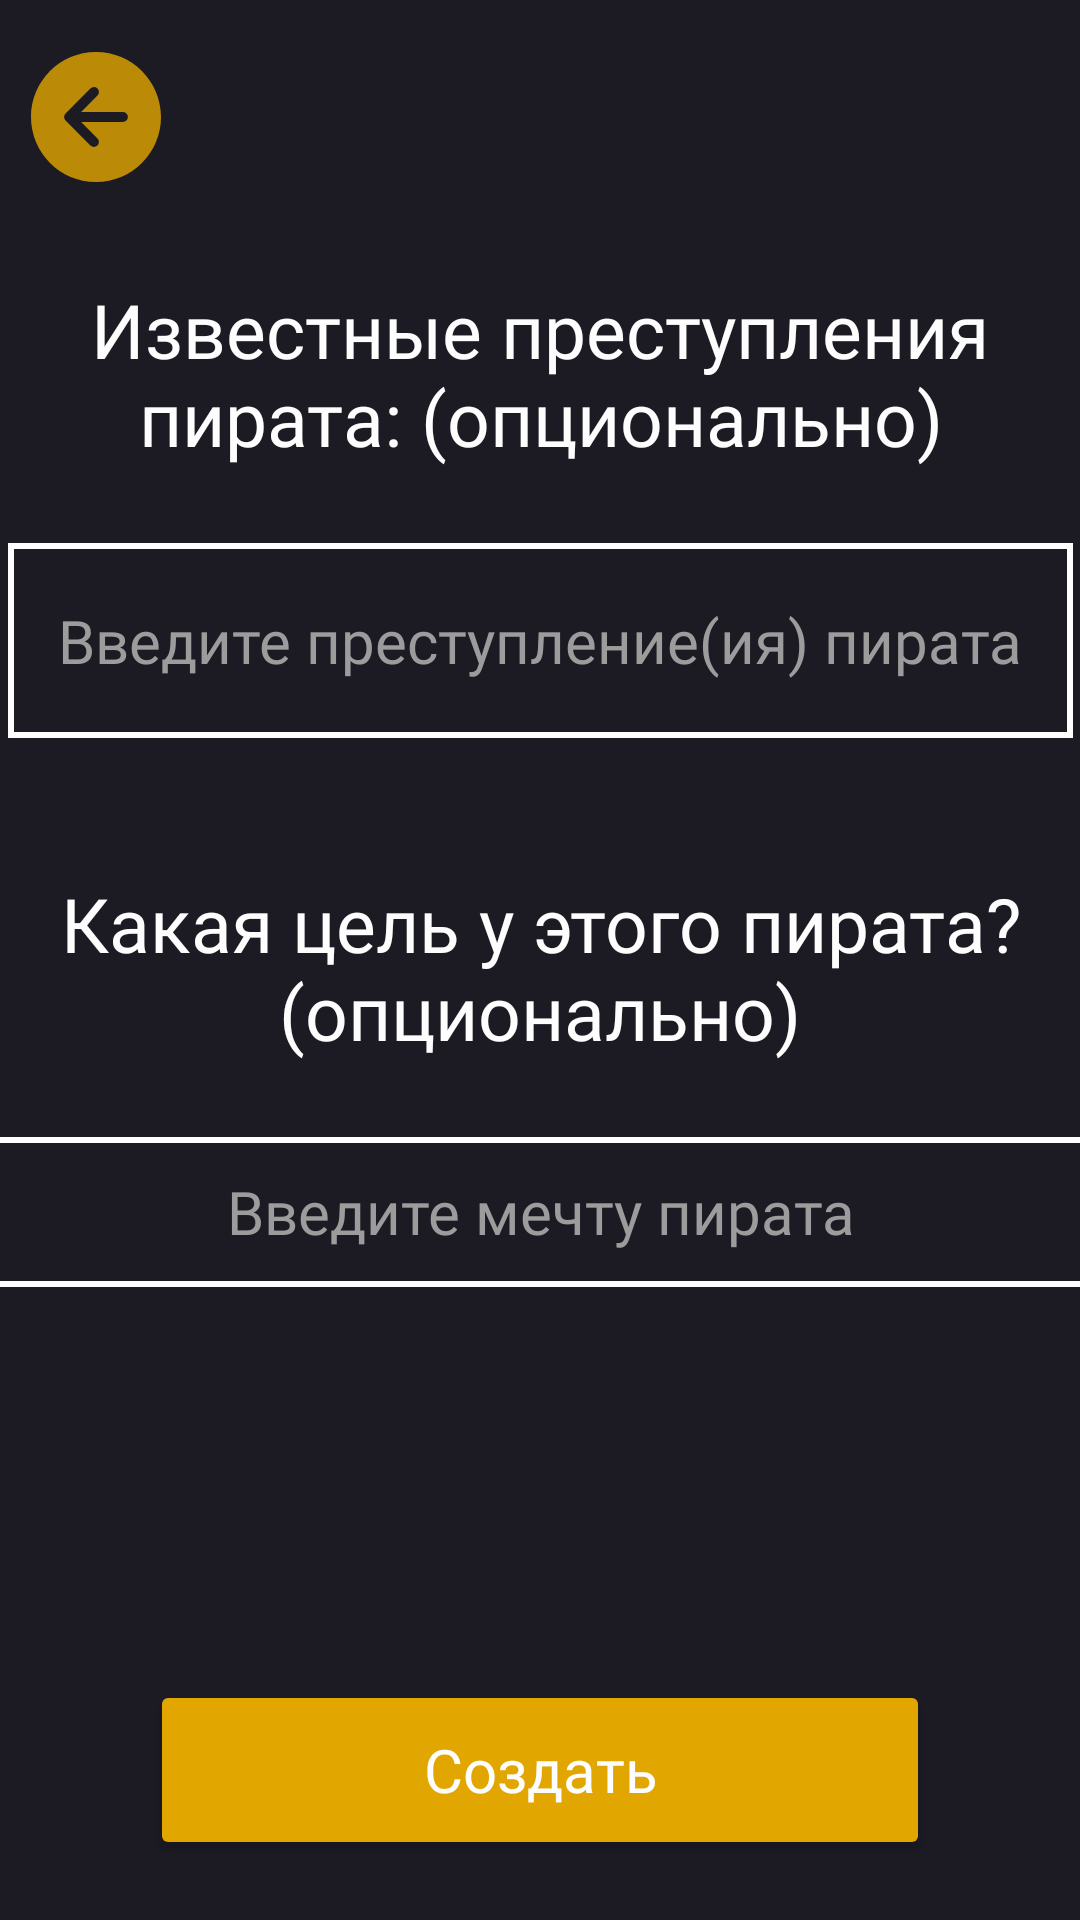

Android layout source for this screen:
<!-- AndroidManifest.xml: application theme Theme.OnePieceHierarchy -->
<!-- res/layout/activity_create_new_pirate_second_layout.xml -->
<?xml version="1.0" encoding="utf-8"?>
<androidx.constraintlayout.widget.ConstraintLayout xmlns:android="http://schemas.android.com/apk/res/android"
    xmlns:tools="http://schemas.android.com/tools"
    android:layout_width="match_parent"
    android:layout_height="match_parent"
    xmlns:app="http://schemas.android.com/apk/res-auto"
    android:background="@color/dark_main">

    <ImageButton
        android:id="@+id/arrowBackToCreateNewPirate"
        android:layout_width="wrap_content"
        android:layout_height="wrap_content"
        android:layout_marginTop="15dp"
        android:layout_marginStart="8dp"
        app:layout_constraintStart_toStartOf="parent"
        app:layout_constraintTop_toTopOf="parent"
        android:background="@android:color/transparent"
        android:contentDescription="Вернуться на предыдущий экран"
        android:onClick="navigateToCreateNewPirate"
        android:src="@drawable/ic_arrow_back" />

    <TextView
        android:id="@+id/textViewPirateCrimeHistory"
        android:layout_width="300sp"
        android:layout_height="wrap_content"
        android:layout_marginTop="30sp"
        android:gravity="center"
        android:text="Известные преступления пирата: (опционально)"
        android:contentDescription="Описание преступлений пирата"
        android:fontFamily="@font/inter_semibold"
        android:textColor="@color/my_white"
        android:textSize="25sp"
        app:layout_constraintTop_toBottomOf="@id/arrowBackToCreateNewPirate"
        app:layout_constraintStart_toStartOf="parent"
        app:layout_constraintEnd_toEndOf="parent"/>

    <EditText
        android:id="@+id/editTextPirateCrimeHistory"
        android:layout_width="wrap_content"
        android:layout_height="65sp"
        android:layout_marginTop="25sp"
        android:gravity="center"
        android:ems="15"
        android:inputType="text"
        android:text=""
        android:fontFamily="@font/inter_semibold"
        android:textColor="@color/my_white"
        android:textSize="20sp"
        android:hint="Введите преступление(ия) пирата"
        android:textColorHint="@color/grey_for_hint"
        android:background="@drawable/edit_text_hint_frame"
        app:layout_constraintStart_toStartOf="parent"
        app:layout_constraintEnd_toEndOf="parent"
        app:layout_constraintTop_toBottomOf="@id/textViewPirateCrimeHistory"
        />

    <TextView
        android:id="@+id/textViewPirateDestiny"
        android:layout_width="wrap_content"
        android:layout_height="wrap_content"
        android:layout_marginTop="45sp"
        android:gravity="center"
        android:text="Какая цель у этого пирата? (опционально)"
        android:fontFamily="@font/inter_semibold"
        android:textColor="@color/my_white"
        android:textSize="25sp"
        app:layout_constraintStart_toStartOf="parent"
        app:layout_constraintEnd_toEndOf="parent"
        app:layout_constraintTop_toBottomOf="@id/editTextPirateCrimeHistory"
        tools:ignore="HardcodedText" />

    <EditText
        android:id="@+id/editTextPirateDestiny"
        android:layout_width="370sp"
        android:layout_height="50sp"
        android:layout_marginTop="25sp"
        android:gravity="center"
        android:ems="15"
        android:inputType="text"
        android:text=""
        android:fontFamily="@font/inter_semibold"
        android:textColor="@color/my_white"
        android:textSize="20sp"
        android:hint="Введите мечту пирата"
        android:textColorHint="@color/grey_for_hint"
        android:background="@drawable/edit_text_hint_frame"
        app:layout_constraintStart_toStartOf="parent"
        app:layout_constraintEnd_toEndOf="parent"
        app:layout_constraintTop_toBottomOf="@id/textViewPirateDestiny"
        />

    <Button
        android:id="@+id/buttonToAddNewPirate"
        android:layout_width="match_parent"
        android:layout_height="60sp"
        android:layout_marginStart="50sp"
        android:layout_marginEnd="50sp"
        android:layout_marginBottom="40sp"
        android:layout_marginTop="580sp"
        android:text="Создать"
        android:textAllCaps="false"
        android:fontFamily="@font/inter_semibold"
        android:textColor="@color/my_white"
        android:textSize="20sp"
        android:backgroundTint="@color/orange"
        app:layout_constraintTop_toTopOf="parent"
        app:layout_constraintBottom_toBottomOf="parent"
        app:layout_constraintStart_toStartOf="parent"
        app:layout_constraintEnd_toEndOf="parent"
        />


</androidx.constraintlayout.widget.ConstraintLayout>
<!-- resources referenced by this layout -->
<resources>
  <color name="dark_main">#1c1b24</color>
  <color name="grey_for_hint">#9c9c9c</color>
  <color name="my_white">#FFfdfdfd</color>
  <color name="orange">#FFe2a600</color>
  <!-- drawable edit_text_hint_frame (drawable) -->
  <?xml version="1.0" encoding="utf-8"?>
  <shape xmlns:android="http://schemas.android.com/apk/res/android">
      <stroke
          android:width="2dp"
          android:color="@color/my_white">
      </stroke>
  
      <solid
          android:color="@color/dark_main">
      </solid>
  
      <corners
          android:radius="0dp">
      </corners>
  
  </shape>
  <!-- drawable ic_arrow_back (drawable-anydpi) -->
  <vector xmlns:android="http://schemas.android.com/apk/res/android"
      android:width="48dp"
      android:height="48dp"
      android:viewportWidth="512"
      android:viewportHeight="512"
      android:tint="#E2A600"
      android:alpha="0.8">
    <group android:scaleX="1.1111112"
        android:scaleY="1.1111112"
        android:translateX="-28.444445"
        android:translateY="-28.444445">
      <path
          android:fillColor="#FF000000"
          android:pathData="M48,256c0,114.87 93.13,208 208,208s208,-93.13 208,-208S370.87,48 256,48 48,141.13 48,256ZM260.65,164.64a16,16 0,0 1,0.09 22.63L208.42,240L342,240a16,16 0,0 1,0 32L208.42,272l52.32,52.73A16,16 0,1 1,238 347.27l-79.39,-80a16,16 0,0 1,0 -22.54l79.39,-80A16,16 0,0 1,260.65 164.64Z"/>
    </group>
  </vector>
  <style name="Theme.OnePieceHierarchy" parent="Base.Theme.OnePieceHierarchy" />
  <style name="Base.Theme.OnePieceHierarchy" parent="Theme.AppCompat.DayNight.NoActionBar">
          
          
      </style>
</resources>
